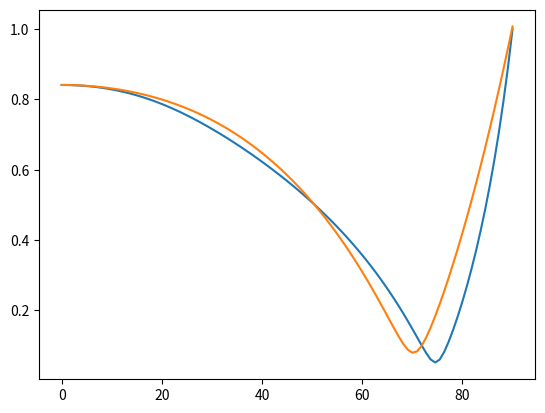
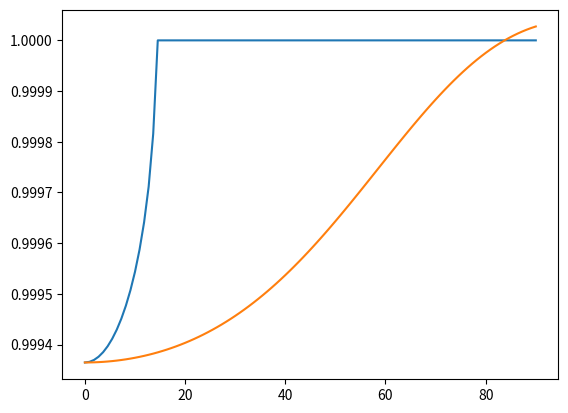

Here is the Python script that generated these plots, in order:
import numpy as np
import matplotlib.pyplot as plt


def ref_coef(alpha_inc, freq, c_inc, c_t, rho_inc, rho_t):
    w = 2 * np.pi * freq
    h = np.sin(alpha_inc)
    kv_inc = np.emath.sqrt(w ** 2 / c_inc ** 2 - h ** 2)
    kv_t = np.emath.sqrt(w ** 2 / c_t ** 2 - h ** 2)
    return (rho_t * kv_inc - rho_inc * kv_t) / (rho_t * kv_inc - rho_inc * kv_t)


def prony(sample, order_approx):
    matrix1 = np.zeros((order_approx, order_approx), dtype=complex)
    for j in range(order_approx):
        matrix1[j] = sample[j:j+order_approx]
    rhs1 = - sample[order_approx:]
    c_coefficients = np.linalg.solve(matrix1, rhs1)

    p_coefficients = np.flip(np.append(c_coefficients, 1.))
    p = np.roots(p_coefficients)
    alpha_coefficients = np.emath.log(p)

    matrix2 = np.zeros((order_approx, order_approx), dtype=complex)
    for j in range(order_approx):
        matrix2[j] = np.emath.power(p, j)
    rhs2 = sample[:order_approx]
    a_coefficients = np.linalg.solve(matrix2, rhs2)

    return a_coefficients, alpha_coefficients


def ref_coef_h(h, w, c_inc, c_t, rho_inc, rho_t):
    v_inc = np.emath.sqrt(w ** 2 / c_inc ** 2 - h ** 2)
    v_t = np.emath.sqrt(w ** 2 / c_t ** 2 - h ** 2)
    return (rho_t * v_inc - rho_inc * v_t) / (rho_t * v_inc + rho_inc * v_t)


def ref_coef_approx(w, c_inc, c_t, rho_inc, rho_t, order_approx, t_0):
    t = np.linspace(0, t_0, 2 * order_approx)
    v = w / c_inc * (1j * t + (1 - t / t_0))
    # h = np.linspace(0, w / c * np.sqrt(1 + t_0 ** 2), 2 * order_approx)
    h = np.emath.sqrt((w / c_inc) ** 2 - np.emath.power(v, 2))

    r_sample = np.zeros_like(v)
    for i in range(len(v)):
        r_sample[i] = ref_coef_h(h[i], w, c_inc, c_t, rho_inc, rho_t)
    a, alpha = prony(r_sample, order_approx)

    final_a = a * np.emath.power(np.e, alpha * t_0 / (1 - 1j * t_0))
    final_alpha = alpha * (- t_0) / (w / c_inc * (1 - 1j * t_0))
    return final_a, final_alpha


def ref_test(w, c_inc, c_t, rho_inc, rho_t, order_approx, t_0):
    angles = np.linspace(0, np.pi / 2, 100)
    h = w / c_inc * np.sin(angles)
    v = w / c_inc * np.cos(angles)

    r = np.zeros_like(angles)
    for i in range(len(angles)):
        r_h = ref_coef_h(h[i], w, c_inc, c_t, rho_inc, rho_t)
        r[i] = np.abs(r_h)

    a, alpha = ref_coef_approx(w, c_inc, c_t, rho_inc, rho_t, order_approx, t_0)

    r_approx = np.zeros_like(angles)
    for i in range(len(angles)):
        r_app = np.sum(a * np.exp(alpha * v[i]))
        r_approx[i] = np.abs(r_app)

    fig, ax = plt.subplots()
    ax.plot(angles * 180 / np.pi, r)
    ax.plot(angles * 180 / np.pi, r_approx)
    plt.show()


ref_test(2 * np.pi * 80, 344, 548.7 - 492.321 * 1j, 1.293, 0.063 + 1j * 4.688, 11, 20)
ref_test(2 * np.pi * 80, 344, 1400, 1.293, 1000, 10, 1)

